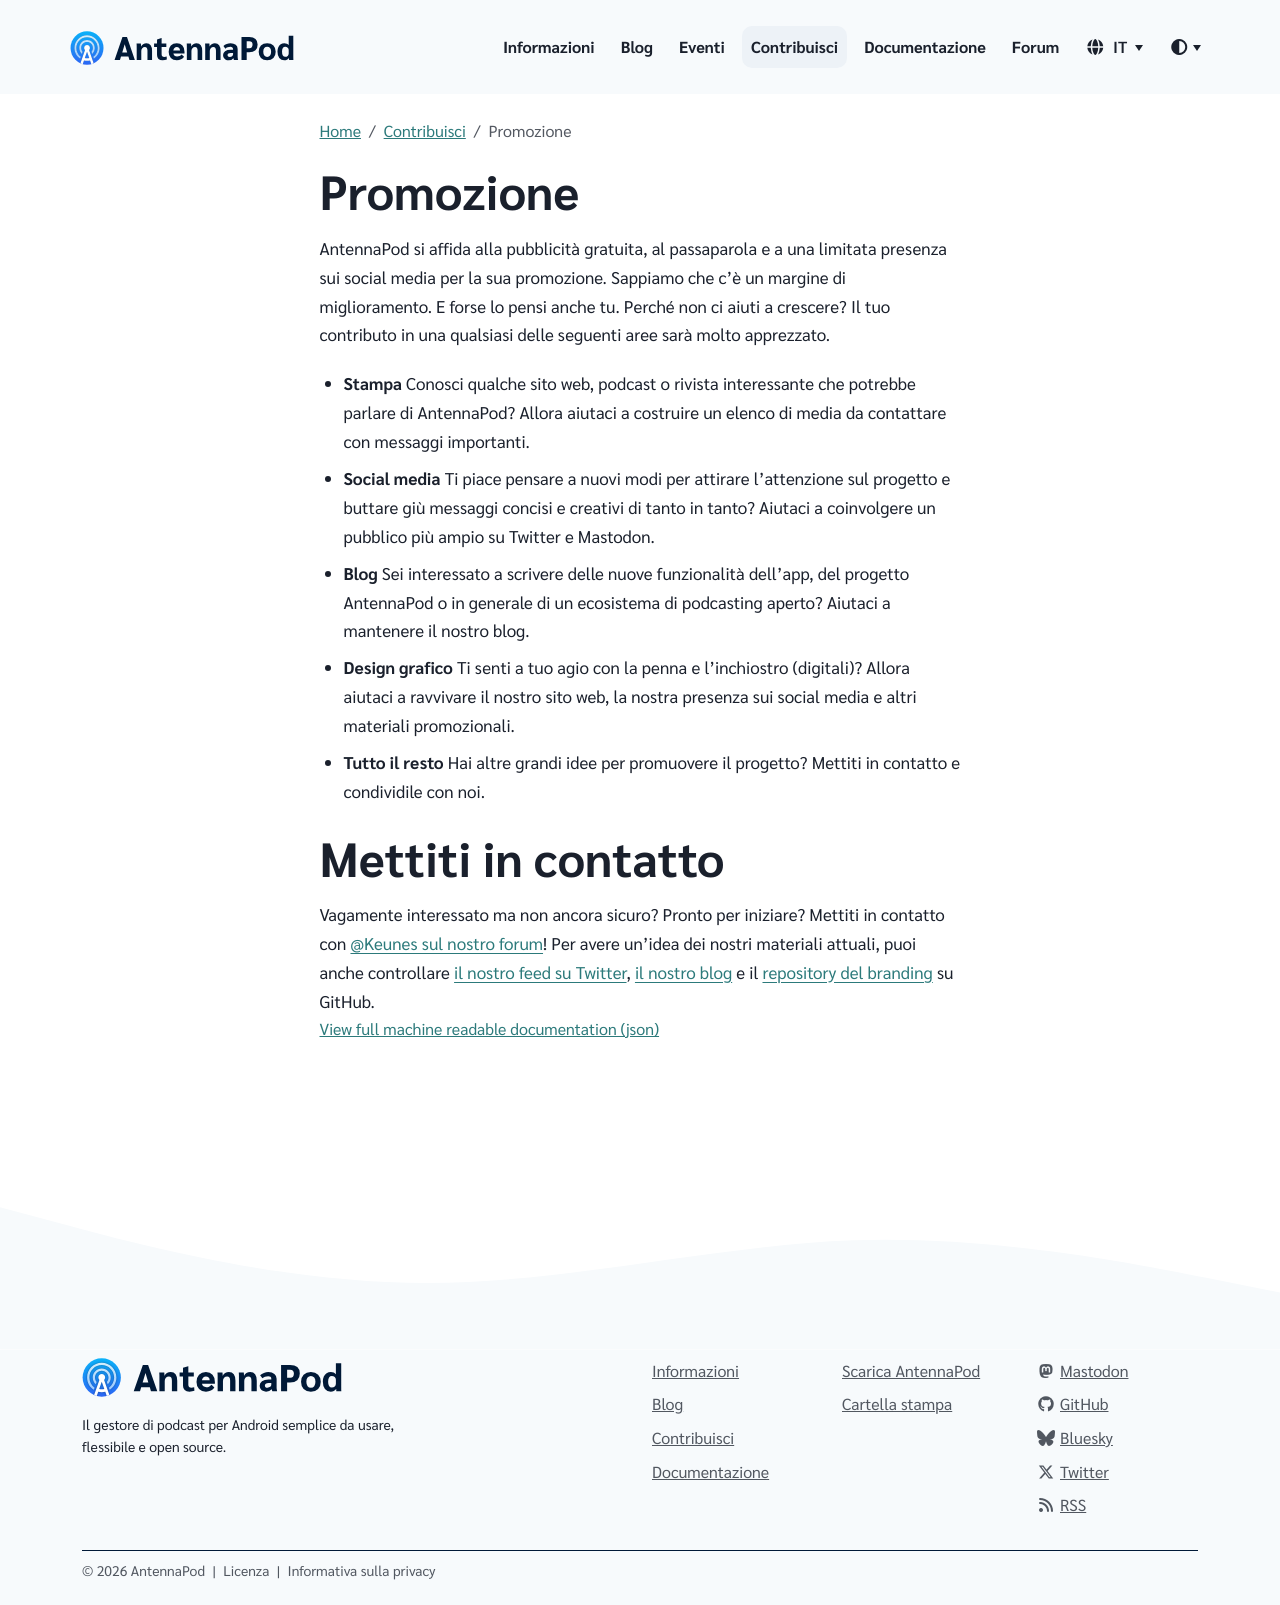

repository: AntennaPod/antennapod.github.io · page: it/contribute/promote.html · generator: jekyll

AntennaPod si affida alla pubblicità gratuita, al passaparola e a una limitata presenza sui social media per la sua promozione. Sappiamo che c'è un margine di miglioramento. E forse lo pensi anche tu. Perché non ci aiuti a crescere? Il tuo contributo in una qualsiasi delle seguenti aree sarà molto apprezzato.

* **Stampa** Conosci qualche sito web, podcast o rivista interessante che potrebbe parlare di AntennaPod? Allora aiutaci a costruire un elenco di media da contattare con messaggi importanti.

* **Social media** Ti piace pensare a nuovi modi per attirare l'attenzione sul progetto e buttare giù messaggi concisi e creativi di tanto in tanto? Aiutaci a coinvolgere un pubblico più ampio su Twitter e Mastodon.

* **Blog** Sei interessato a scrivere delle nuove funzionalità dell'app, del progetto AntennaPod o in generale di un ecosistema di podcasting aperto? Aiutaci a mantenere il nostro blog.

* **Design grafico** Ti senti a tuo agio con la penna e l'inchiostro (digitali)? Allora aiutaci a ravvivare il nostro sito web, la nostra presenza sui social media e altri materiali promozionali.

* **Tutto il resto** Hai altre grandi idee per promuovere il progetto? Mettiti in contatto e condividile con noi.

# Mettiti in contatto

Vagamente interessato ma non ancora sicuro? Pronto per iniziare? Mettiti in contatto con [@Keunes sul nostro forum](https://forum.antennapod.org/u/keunes)! Per avere un'idea dei nostri materiali attuali, puoi anche controllare [il nostro feed su Twitter](https://www.twitter.com/antennapod), [il nostro blog](/blog) e il [repository del branding](https://github.com/AntennaPod/Branding) su GitHub.
